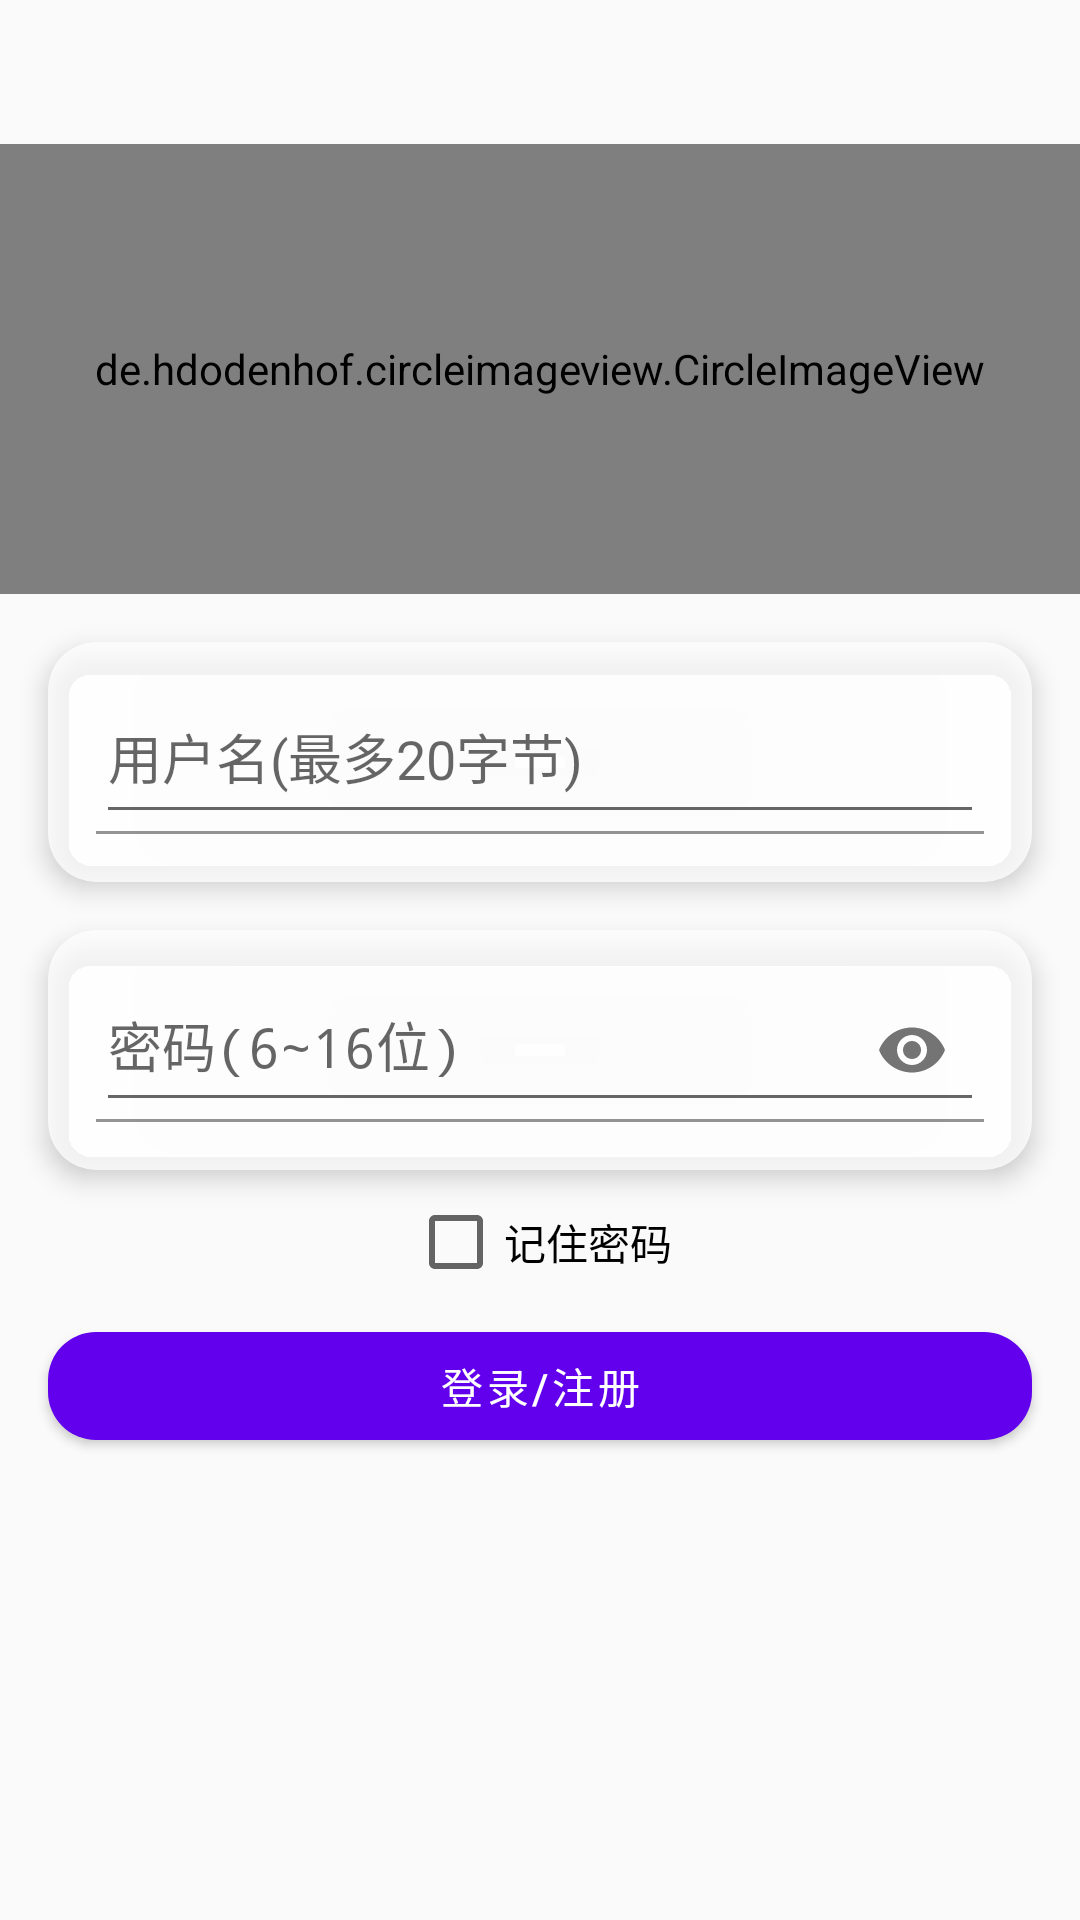

Android layout source for this screen:
<!-- AndroidManifest.xml: application theme AppTheme -->
<!-- res/layout/activity_login.xml -->
<?xml version="1.0" encoding="utf-8"?>
<androidx.constraintlayout.widget.ConstraintLayout xmlns:android="http://schemas.android.com/apk/res/android"
    xmlns:app="http://schemas.android.com/apk/res-auto"
    xmlns:tools="http://schemas.android.com/tools"
    android:layout_width="match_parent"
    android:layout_height="match_parent"
    tools:context=".LoginActivity">


    <ImageView
        android:layout_width="match_parent"
        android:layout_height="match_parent"
        android:contentDescription="@string/background"
        android:scaleType="centerCrop"
        app:srcCompat="@drawable/vag" />

    <de.hdodenhof.circleimageview.CircleImageView
        android:id="@+id/circle_image_view_login"
        android:layout_width="0dp"
        android:layout_height="150dp"
        android:layout_marginTop="48dp"
        android:src="@drawable/default_avatar"
        app:civ_border_color="#FFFFFF"
        app:civ_border_width="4dp"
        app:layout_constraintEnd_toEndOf="parent"
        app:layout_constraintStart_toStartOf="parent"
        app:layout_constraintTop_toTopOf="parent" />

    <androidx.cardview.widget.CardView
        android:id="@+id/card_view_user"
        android:layout_width="match_parent"
        android:layout_height="wrap_content"
        android:layout_marginLeft="16dp"
        android:layout_marginTop="16dp"
        android:layout_marginRight="16dp"
        app:cardBackgroundColor="@color/sub_plate"
        app:cardCornerRadius="16dp"
        app:cardElevation="5dp"
        app:layout_constraintEnd_toEndOf="@+id/circle_image_view_login"
        app:layout_constraintStart_toStartOf="@+id/circle_image_view_login"
        app:layout_constraintTop_toBottomOf="@+id/circle_image_view_login">

        <com.google.android.material.textfield.TextInputLayout
            android:id="@+id/text_input_layout_user"
            android:layout_width="match_parent"
            android:layout_height="wrap_content"
            android:background="#00FFFFFF"
            android:paddingLeft="16dp"
            android:paddingTop="16dp"
            android:paddingRight="16dp"
            android:paddingBottom="16dp"
            android:theme="@style/Theme.MaterialComponents.Light">

            <EditText
                android:id="@+id/text_input_user"
                android:layout_width="match_parent"
                android:layout_height="48dp"
                android:autofillHints=""
                android:hint="@string/str_user_name"
                android:inputType="text"
                android:theme="@style/Theme.MaterialComponents.Light" />
        </com.google.android.material.textfield.TextInputLayout>

    </androidx.cardview.widget.CardView>

    <androidx.cardview.widget.CardView
        android:id="@+id/card_view_password"
        android:layout_width="match_parent"
        android:layout_height="wrap_content"
        android:layout_marginLeft="16dp"
        android:layout_marginTop="16dp"
        android:layout_marginRight="16dp"
        app:cardBackgroundColor="@color/sub_plate"
        app:cardCornerRadius="16dp"
        app:cardElevation="5dp"
        app:layout_constraintEnd_toEndOf="@+id/card_view_user"
        app:layout_constraintStart_toStartOf="@+id/card_view_user"
        app:layout_constraintTop_toBottomOf="@+id/card_view_user">

        <com.google.android.material.textfield.TextInputLayout
            android:id="@+id/text_input_layout_password"
            android:layout_width="match_parent"
            android:layout_height="wrap_content"
            android:background="#00FFFFFF"
            android:paddingLeft="16dp"
            android:paddingTop="16dp"
            android:paddingRight="16dp"
            android:paddingBottom="16dp"
            android:theme="@style/Theme.MaterialComponents.Light"
            app:passwordToggleDrawable="@drawable/ic_baseline_remove_red_eye_24"

            app:passwordToggleEnabled="true">

            <EditText
                android:id="@+id/text_input_password"
                android:layout_width="match_parent"
                android:layout_height="48dp"
                android:autofillHints=""
                android:hint="@string/str_password"
                android:inputType="textPassword"
                android:lines="1" />

        </com.google.android.material.textfield.TextInputLayout>
    </androidx.cardview.widget.CardView>

    <CheckBox
        android:id="@+id/checkbox_remember_password"
        android:layout_width="wrap_content"
        android:layout_height="wrap_content"
        android:layout_marginTop="8dp"
        android:text="@string/remember_password"
        app:layout_constraintEnd_toEndOf="@+id/card_view_password"
        app:layout_constraintStart_toStartOf="@+id/card_view_password"
        app:layout_constraintTop_toBottomOf="@+id/card_view_password" />

    <com.google.android.material.button.MaterialButton
        android:id="@+id/button_sign_in_up"
        android:layout_width="match_parent"
        android:layout_height="wrap_content"
        android:layout_marginTop="8dp"
        android:layout_marginLeft="16dp"
        android:layout_marginRight="16dp"
        android:paddingLeft="16dp"
        android:paddingRight="16dp"
        android:text="@string/button_sign_in_up"
        android:theme="@style/Theme.MaterialComponents.Light"
        app:cornerRadius="16dp"
        app:layout_constraintEnd_toEndOf="@+id/card_view_password"
        app:layout_constraintStart_toStartOf="@+id/card_view_password"
        app:layout_constraintTop_toBottomOf="@+id/checkbox_remember_password" />

    <ProgressBar
        android:id="@+id/progressBar"
        style="?android:attr/progressBarStyle"
        android:layout_width="wrap_content"
        android:layout_height="wrap_content"
        android:visibility="gone"
        app:layout_constraintBottom_toBottomOf="@+id/button_sign_in_up"
        app:layout_constraintEnd_toEndOf="@+id/button_sign_in_up"
        app:layout_constraintStart_toStartOf="@+id/button_sign_in_up"
        app:layout_constraintTop_toTopOf="@+id/button_sign_in_up" />


</androidx.constraintlayout.widget.ConstraintLayout>
<!-- resources referenced by this layout -->
<resources>
  <color name="sub_plate">#C0FFFFFF</color>
  <!-- drawable bg_vegetable (drawable) -->
  <?xml version="1.0" encoding="utf-8"?>
  <bitmap xmlns:android="http://schemas.android.com/apk/res/android"
      android:src="@drawable/vag"
      android:gravity="center">
  </bitmap>
  <!-- drawable default_avatar: png bitmap (drawable, 8935 bytes) -->
  <!-- drawable vag: jpg bitmap (drawable, 104992 bytes) -->
  <string name="background">background</string>
  <string name="button_sign_in_up">登录/注册</string>
  <string name="remember_password">记住密码</string>
  <string name="str_password">密码(6~16位)</string>
  <string name="str_user_name">用户名(最多20字节)</string>
  <style name="AppTheme" parent="Theme.AppCompat.Light.NoActionBar">
          
          <item name="colorPrimary">@color/colorPrimary</item>
          <item name="colorPrimaryDark">@color/colorPrimaryDark</item>
          <item name="colorAccent">@color/colorAccent</item>
          <item name="android:windowTranslucentStatus">true</item>
          <item name="android:windowTranslucentNavigation">true</item>
      </style>
  <color name="colorPrimary">#6200EE</color>
  <color name="colorPrimaryDark">#3700B3</color>
  <color name="colorAccent">#03DAC5</color>
</resources>
